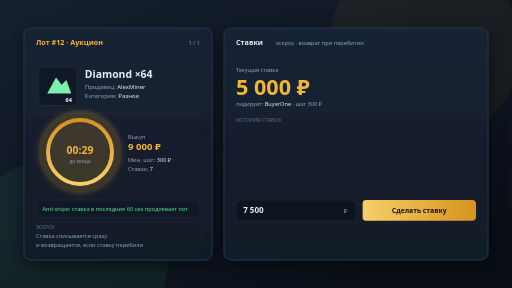
t = 0.00 s
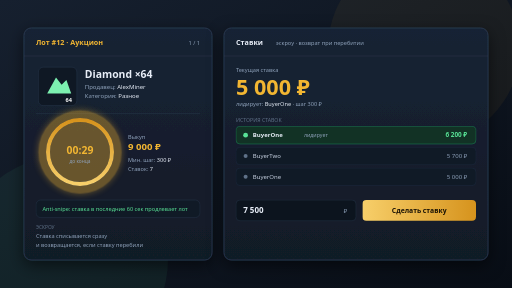
t = 9.00 s
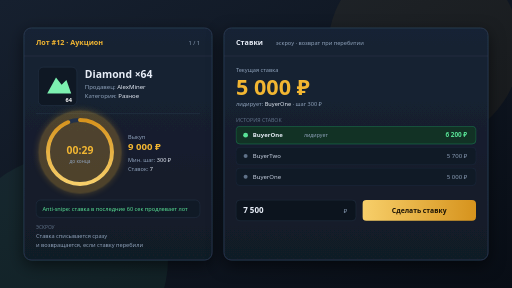
t = 9.54 s

The animated SVG that drew these frames (rendered in a browser with its animation timeline set to each time). Animation: 11 CSS @keyframes rules; frames cover the first 9.54 s, repeats indefinitely.

<svg xmlns="http://www.w3.org/2000/svg" viewBox="0 0 1280 720" width="1280" height="720" role="img" aria-labelledby="t">
  <title id="t">Аукцион со ставками</title>
  <defs>
    <linearGradient id="bg" x1="0" y1="0" x2="1" y2="1"><stop offset="0" stop-color="#16202f"/><stop offset="1" stop-color="#080d15"/></linearGradient>
    <linearGradient id="gold" x1="0" y1="0" x2="1" y2="0"><stop offset="0" stop-color="#f7cf6a"/><stop offset="1" stop-color="#d6931d"/></linearGradient>
    <linearGradient id="panel" x1="0" y1="0" x2="0" y2="1"><stop offset="0" stop-color="#182334"/><stop offset="1" stop-color="#111a27"/></linearGradient>
    <filter id="glow" x="-50%" y="-50%" width="200%" height="200%"><feGaussianBlur stdDeviation="9" result="b"/><feMerge><feMergeNode in="b"/><feMergeNode in="SourceGraphic"/></feMerge></filter>
    <filter id="shadow" x="-50%" y="-50%" width="200%" height="200%"><feDropShadow dx="0" dy="12" stdDeviation="20" flood-color="#000" flood-opacity=".55"/></filter>
  </defs>
  <style>
    .p1 { animation: p1 9s ease infinite; } .p2 { animation: p2 9s ease infinite; } .p3 { animation: p3 9s ease infinite; }
    @keyframes p1 { 0%,24% { opacity: 1; } 30%,100% { opacity: 0; } }
    @keyframes p2 { 0%,24% { opacity: 0; } 30%,48% { opacity: 1; } 54%,100% { opacity: 0; } }
    @keyframes p3 { 0%,48% { opacity: 0; } 54%,100% { opacity: 1; } }
    .row { opacity: 0; animation: row .6s ease both; }
    @keyframes row { from { opacity: 0; transform: translateX(16px); } to { opacity: 1; transform: translateX(0); } }
    .toast { opacity: 0; animation: toast 9s ease infinite; transform-box: fill-box; }
    @keyframes toast { 0%,26% { opacity: 0; transform: translateY(-14px) scale(.96); } 33%,64% { opacity: 1; transform: translateY(0) scale(1); } 74%,100% { opacity: 0; transform: translateY(-14px) scale(.96); } }
    .win { opacity: 0; animation: win 9s ease infinite; }
    @keyframes win { 0%,68% { opacity: 0; transform: scale(.94); } 76%,96% { opacity: 1; transform: scale(1); } 100% { opacity: 0; } }
    .btn { animation: btn 9s ease infinite; transform-box: fill-box; transform-origin: center; }
    @keyframes btn { 0%,50% { filter: none; transform: scale(1); } 58%,66% { filter: drop-shadow(0 0 14px #f2b632); transform: scale(1.04); } 74%,100% { transform: scale(1); } }
    .ring { stroke-dasharray: 502; animation: ring 9s linear infinite; }
    @keyframes ring { from { stroke-dashoffset: 0; } to { stroke-dashoffset: 502; } }
    .glow { animation: glow 3.4s ease-in-out infinite; } @keyframes glow { 0%,100% { opacity: .18; } 50% { opacity: .42; } }
    .cursor { animation: cursor 9s ease-in-out infinite; }
    @keyframes cursor { 0%,40% { transform: translate(0,0); opacity: 0; } 44% { opacity: 1; } 58%,64% { transform: translate(-6px,-6px); } 72%,100% { transform: translate(-6px,-6px); opacity: 1; } }
    .rip { animation: rip 9s ease-out infinite; transform-box: fill-box; transform-origin: center; }
    @keyframes rip { 0%,62% { opacity: 0; transform: scale(.2); } 66% { opacity: .8; transform: scale(.5); } 76%,100% { opacity: 0; transform: scale(1.7); } }
    @media (prefers-reduced-motion: reduce) { * { animation: none !important; } }
  </style>

  <rect width="1280" height="720" fill="url(#bg)"/>
  <circle cx="1060" cy="120" r="240" fill="#f2b632" opacity=".05"/>
  <circle cx="160" cy="650" r="260" fill="#58e296" opacity=".06"/>

  <!-- left card -->
  <g filter="url(#shadow)">
    <rect x="60" y="70" width="470" height="580" rx="18" fill="url(#panel)" stroke="#2b3d55" stroke-width="2"/>
    <path d="M60 140 H530" stroke="#2b3d55"/>
  </g>
  <text x="90" y="112" font-family="Segoe UI, Arial" font-size="18" font-weight="700" fill="#f2b632">Лот #12 · Аукцион</text>
  <text x="500" y="112" text-anchor="end" font-family="Segoe UI, Arial" font-size="14" fill="#8fa2bb">1 / 1</text>

  <g transform="translate(96 168)">
    <rect width="96" height="96" rx="12" fill="#0f1824" stroke="#2b3d55"/>
    <path d="M22 66 L44 26 L58 44 L70 32 L82 66 Z" fill="#7cf0b0"/>
    <text x="84" y="88" text-anchor="end" font-family="Segoe UI, Arial" font-size="14" font-weight="700" fill="#fff">64</text>
  </g>
  <text x="212" y="196" font-family="Segoe UI, Arial" font-size="26" font-weight="700" fill="#e8eef8">Diamond ×64</text>
  <text x="212" y="222" font-family="Segoe UI, Arial" font-size="15" fill="#8fa2bb">Продавец: <tspan fill="#e8eef8">AlexMiner</tspan></text>
  <text x="212" y="246" font-family="Segoe UI, Arial" font-size="15" fill="#8fa2bb">Категория: <tspan fill="#e8eef8">Разное</tspan></text>

  <path d="M90 284 H500" stroke="#2b3d55"/>
  <circle class="glow" cx="200" cy="380" r="104" fill="#f2b632" filter="url(#glow)"/>
  <circle cx="200" cy="380" r="80" fill="none" stroke="#223149" stroke-width="10"/>
  <circle class="ring" cx="200" cy="380" r="80" fill="none" stroke="url(#gold)" stroke-width="10" stroke-linecap="round" transform="rotate(-90 200 380)"/>
  <text x="200" y="384" text-anchor="middle" font-family="Segoe UI, Arial" font-size="26" font-weight="700" fill="#f2b632">00:29</text>
  <text x="200" y="408" text-anchor="middle" font-family="Segoe UI, Arial" font-size="12" fill="#8fa2bb">до конца</text>

  <text x="320" y="348" font-family="Segoe UI, Arial" font-size="14" fill="#8fa2bb">Выкуп</text>
  <text x="320" y="374" font-family="Segoe UI, Arial" font-size="24" font-weight="700" fill="#f2b632">9 000 ₽</text>
  <text x="320" y="404" font-family="Segoe UI, Arial" font-size="14" fill="#8fa2bb">Мин. шаг: <tspan fill="#e8eef8">300 ₽</tspan></text>
  <text x="320" y="428" font-family="Segoe UI, Arial" font-size="14" fill="#8fa2bb">Ставок: <tspan fill="#e8eef8">7</tspan></text>

  <rect x="90" y="500" width="410" height="44" rx="12" fill="#101a26" stroke="#2b3d55"/>
  <text x="106" y="528" font-family="Segoe UI, Arial" font-size="14" fill="#58e296">Anti-snipe: ставка в последние 60 сек продлевает лот</text>

  <text x="90" y="572" font-family="Segoe UI, Arial" font-size="12" fill="#5f7188">ЭСКРОУ</text>
  <text x="90" y="596" font-family="Segoe UI, Arial" font-size="14" fill="#8fa2bb">Ставка списывается сразу</text>
  <text x="90" y="618" font-family="Segoe UI, Arial" font-size="14" fill="#8fa2bb">и возвращается, если ставку перебили</text>
  <!-- right card -->
  <g filter="url(#shadow)">
    <rect x="560" y="70" width="660" height="580" rx="18" fill="url(#panel)" stroke="#2b3d55" stroke-width="2"/>
    <path d="M560 140 H1220" stroke="#2b3d55"/>
  </g>
  <text x="590" y="112" font-family="Segoe UI, Arial" font-size="18" font-weight="700" fill="#e8eef8">Ставки</text>
  <text x="690" y="112" font-family="Segoe UI, Arial" font-size="14" fill="#8fa2bb">эскроу · возврат при перебитии</text>

  <text x="590" y="180" font-family="Segoe UI, Arial" font-size="14" fill="#8fa2bb">Текущая ставка</text>
  <g font-family="Segoe UI, Arial" font-weight="700" fill="#f2b632">
    <text class="p1" x="590" y="238" font-size="54">5 000 ₽</text>
    <text class="p2" x="590" y="238" font-size="54">5 700 ₽</text>
    <text class="p3" x="590" y="238" font-size="54">6 200 ₽</text>
  </g>
  <text x="590" y="264" font-family="Segoe UI, Arial" font-size="14" fill="#8fa2bb">лидирует: <tspan fill="#e8eef8">BuyerOne</tspan> · шаг 300 ₽</text>

  <!-- history -->
  <g font-family="Segoe UI, Arial">
    <text x="590" y="304" font-size="13" fill="#5f7188">ИСТОРИЯ СТАВОК</text>
    <g class="row" style="animation-delay:.2s">
      <rect x="590" y="316" width="600" height="44" rx="10" fill="#123225" stroke="#1e9e63"/>
      <circle cx="614" cy="338" r="6" fill="#58e296"/>
      <text x="632" y="343" font-size="15" fill="#e8eef8" font-weight="600">BuyerOne</text>
      <text x="760" y="343" font-size="13" fill="#8fa2bb">лидирует</text>
      <text x="1168" y="343" text-anchor="end" font-size="16" font-weight="700" fill="#58e296">6 200 ₽</text>
    </g>
    <g class="row" style="animation-delay:.4s">
      <rect x="590" y="368" width="600" height="44" rx="10" fill="#101a26" stroke="#223149"/>
      <circle cx="614" cy="390" r="5" fill="#5f7188"/>
      <text x="632" y="395" font-size="15" fill="#c8d2e2">BuyerTwo</text>
      <text x="1168" y="395" text-anchor="end" font-size="15" fill="#8fa2bb">5 700 ₽</text>
    </g>
    <g class="row" style="animation-delay:.6s">
      <rect x="590" y="420" width="600" height="44" rx="10" fill="#101a26" stroke="#223149"/>
      <circle cx="614" cy="442" r="5" fill="#5f7188"/>
      <text x="632" y="447" font-size="15" fill="#c8d2e2">BuyerOne</text>
      <text x="1168" y="447" text-anchor="end" font-size="15" fill="#8fa2bb">5 000 ₽</text>
    </g>
  </g>

  <!-- bid input -->
  <rect x="590" y="500" width="300" height="52" rx="10" fill="#0c141e" stroke="#2b3d55"/>
  <text x="608" y="533" font-family="Segoe UI, Arial" font-size="20" font-weight="700" fill="#e8eef8">7 500</text>
  <text x="868" y="533" text-anchor="end" font-family="Segoe UI, Arial" font-size="15" fill="#8fa2bb">₽</text>
  <g class="btn">
    <rect x="906" y="500" width="284" height="52" rx="10" fill="url(#gold)"/>
    <text x="1048" y="533" text-anchor="middle" font-family="Segoe UI, Arial" font-size="17" font-weight="700" fill="#1a1205">Сделать ставку</text>
  </g>

  <!-- toast -->
  <g class="toast">
    <rect x="820" y="8" width="380" height="58" rx="12" fill="#3a1118" stroke="#ff5c6c" stroke-width="1.5"/>
    <circle cx="846" cy="37" r="9" fill="#ff5c6c"/>
    <text x="868" y="34" font-family="Segoe UI, Arial" font-size="14" fill="#ffb3ba">Вашу ставку перебили</text>
    <text x="868" y="52" font-family="Segoe UI, Arial" font-size="13" fill="#e8eef8">новая ставка: 6 200 ₽</text>
  </g>

  <g class="win">
    <rect x="906" y="596" width="284" height="42" rx="10" fill="#123225" stroke="#58e296"/>
    <text x="1048" y="623" text-anchor="middle" font-family="Segoe UI, Arial" font-size="15" font-weight="700" fill="#7cf0b0">Вы лидируете</text>
  </g>

  <g transform="translate(1150 552)">
    <g class="cursor">
      <path d="M0 0 L0 30 L8 23 L14 38 L21 35 L15 21 L26 20 Z" fill="#fff" stroke="#0b111a" stroke-width="1.5"/>
      <circle class="rip" cx="-8" cy="-6" r="20" fill="none" stroke="#f2b632" stroke-width="3"/>
    </g>
  </g>
</svg>
